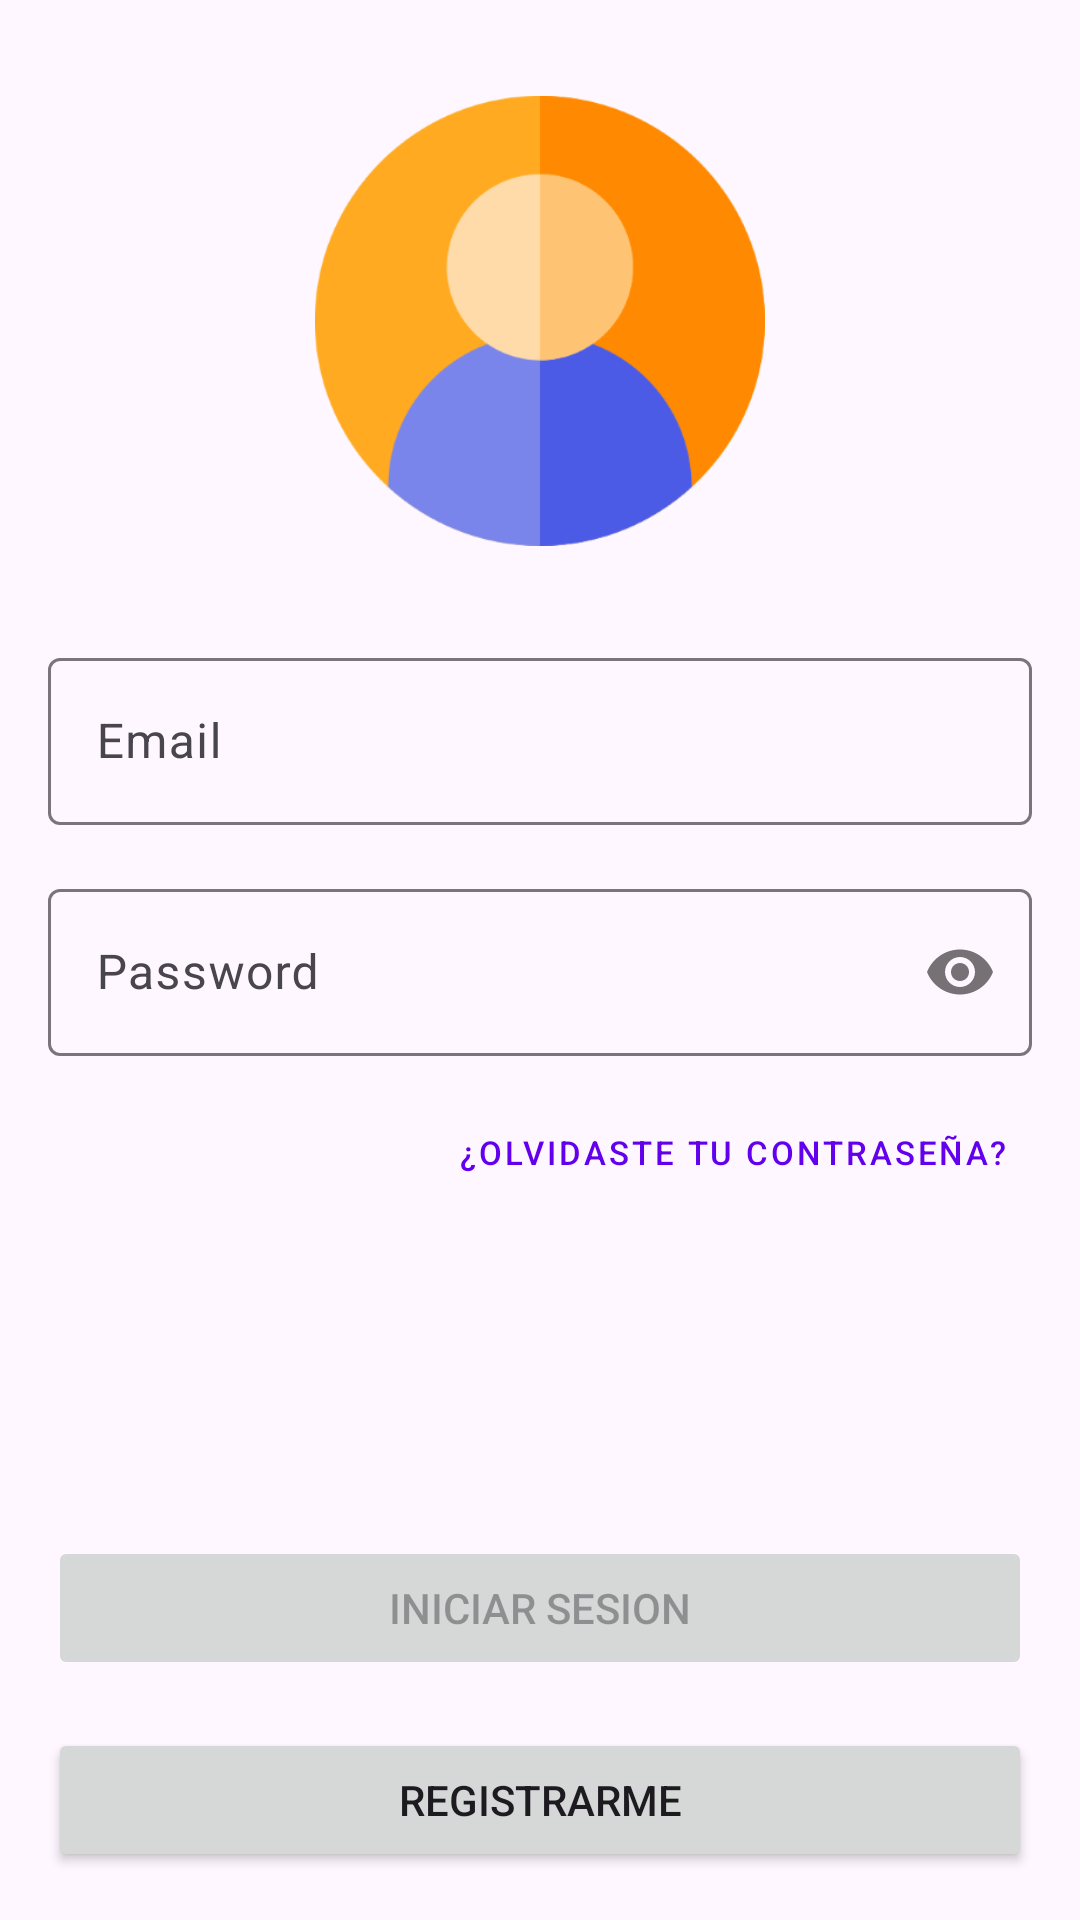

The Android layout XML behind this screen, and the referenced resources:
<!-- AndroidManifest.xml: application theme Theme.AndroidFireBaseSample -->
<!-- res/layout/login_fragment.xml -->
<?xml version="1.0" encoding="utf-8"?>
<androidx.constraintlayout.widget.ConstraintLayout xmlns:android="http://schemas.android.com/apk/res/android"
    xmlns:app="http://schemas.android.com/apk/res-auto"
    xmlns:tools="http://schemas.android.com/tools"
    android:layout_width="match_parent"
    android:layout_height="match_parent">

    <ScrollView
        android:layout_width="match_parent"
        android:layout_height="0dp"
        app:layout_constraintBottom_toTopOf="@+id/button_login"
        app:layout_constraintEnd_toEndOf="parent"
        app:layout_constraintStart_toStartOf="parent"
        app:layout_constraintTop_toTopOf="parent">

        <androidx.constraintlayout.widget.ConstraintLayout
            android:layout_width="match_parent"
            android:layout_height="wrap_content">

            <com.google.android.material.imageview.ShapeableImageView
                android:id="@+id/iv_logo"
                android:layout_width="150dp"
                android:layout_height="150dp"
                android:layout_margin="32dp"
                android:src="@drawable/icon_user"
                app:layout_constraintEnd_toEndOf="parent"
                app:layout_constraintStart_toStartOf="parent"
                app:layout_constraintTop_toTopOf="parent" />

            <com.google.android.material.textfield.TextInputLayout
                android:id="@+id/til_et_email"
                style="@style/Widget.Material3.TextInputLayout.OutlinedBox"
                android:layout_width="0dp"
                android:layout_height="wrap_content"
                android:layout_marginHorizontal="16dp"
                android:layout_marginTop="32dp"
                app:layout_constraintEnd_toEndOf="parent"
                app:layout_constraintStart_toStartOf="parent"
                app:layout_constraintTop_toBottomOf="@+id/iv_logo">

                <com.google.android.material.textfield.TextInputEditText
                    android:id="@+id/et_email"
                    android:layout_width="match_parent"
                    android:layout_height="wrap_content"
                    android:hint="@string/tv_email"
                    android:imeOptions="actionNext"
                    android:inputType="textEmailAddress"
                    tools:ignore="SpeakableTextPresentCheck,TouchTargetSizeCheck">

                </com.google.android.material.textfield.TextInputEditText>

            </com.google.android.material.textfield.TextInputLayout>

            <com.google.android.material.textfield.TextInputLayout
                android:id="@+id/til_et_password"
                style="@style/Widget.Material3.TextInputLayout.OutlinedBox"
                android:layout_width="0dp"
                android:layout_height="wrap_content"
                android:layout_margin="16dp"
                app:layout_constraintEnd_toEndOf="parent"
                app:layout_constraintStart_toStartOf="parent"
                app:layout_constraintTop_toBottomOf="@+id/til_et_email"
                app:passwordToggleEnabled="true">

                <com.google.android.material.textfield.TextInputEditText
                    android:id="@+id/et_password"
                    android:layout_width="match_parent"
                    android:layout_height="wrap_content"
                    android:hint="@string/tv_password"
                    android:imeOptions="actionDone"
                    android:inputType="textPassword"
                    tools:ignore="SpeakableTextPresentCheck,TouchTargetSizeCheck">

                </com.google.android.material.textfield.TextInputEditText>

            </com.google.android.material.textfield.TextInputLayout>

            <Button
                android:id="@+id/button_forgot_password"
                style="@style/Widget.MaterialComponents.Button.TextButton"
                android:layout_width="wrap_content"
                android:layout_height="wrap_content"
                android:layout_marginTop="8dp"
                android:layout_marginBottom="32dp"
                android:text="@string/text_forgot_password"
                android:textSize="11sp"
                app:layout_constraintBottom_toBottomOf="parent"
                app:layout_constraintEnd_toEndOf="@+id/til_et_password"
                app:layout_constraintTop_toBottomOf="@+id/til_et_password" />

        </androidx.constraintlayout.widget.ConstraintLayout>

    </ScrollView>

    <Button
        android:id="@+id/button_login"
        style="@style/Widget.AppCompat.Button"
        android:layout_width="0dp"
        android:layout_height="wrap_content"
        android:layout_marginBottom="16dp"
        android:enabled="false"
        android:text="@string/button_login_text"
        app:layout_constraintBottom_toTopOf="@+id/button_signup"
        app:layout_constraintEnd_toEndOf="@+id/button_signup"
        app:layout_constraintStart_toStartOf="@+id/button_signup" />

    <Button
        android:id="@+id/button_signup"
        style="@style/Widget.AppCompat.Button"
        android:layout_width="0dp"
        android:layout_height="wrap_content"
        android:layout_marginHorizontal="16dp"
        android:layout_marginVertical="16dp"
        android:text="@string/button_sigup_text"
        app:layout_constraintBottom_toBottomOf="parent"
        app:layout_constraintEnd_toEndOf="parent"
        app:layout_constraintStart_toStartOf="parent" />


</androidx.constraintlayout.widget.ConstraintLayout>
<!-- resources referenced by this layout -->
<resources>
  <!-- drawable icon_user: png bitmap (drawable-hdpi, 8129 bytes) -->
  <string name="button_login_text">INICIAR SESION</string>
  <string name="button_sigup_text">REGISTRARME</string>
  <string name="text_forgot_password">¿Olvidaste tu contraseña?</string>
  <string name="tv_email">Email</string>
  <string name="tv_password">Password</string>
  <style name="Theme.AndroidFireBaseSample" parent="Theme.Material3.DayNight.NoActionBar">
          
          <item name="colorPrimary">@color/purple_500</item>
          <item name="colorPrimaryVariant">@color/purple_700</item>
          <item name="colorOnPrimary">@color/white</item>
          
          <item name="colorSecondary">@color/teal_200</item>
          <item name="colorSecondaryVariant">@color/teal_700</item>
          <item name="colorOnSecondary">@color/black</item>
          
          <item name="android:statusBarColor">?attr/colorPrimaryVariant</item>
          
      </style>
  <!-- not gathered from this repository: default colours our renderer supplied (Android Studio template values) -->
  <color name="purple_500">#FF6200EE</color>
  <color name="purple_700">#FF3700B3</color>
  <color name="teal_200">#FF03DAC5</color>
  <color name="teal_700">#FF018786</color>
  <color name="black">#FF000000</color>
  <color name="white">#FFFFFFFF</color>
</resources>
